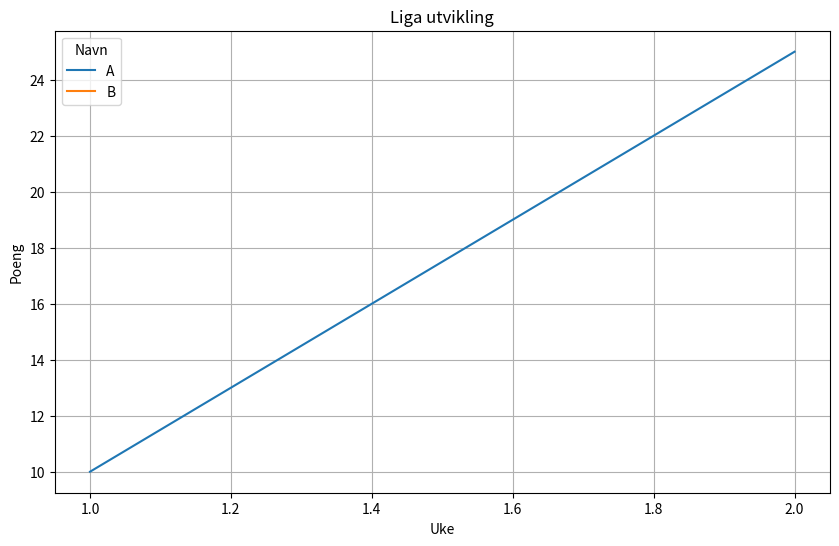

Here is the Python script that generated this plot:
print("🚀 Test ac Autmate Git 01.06.2026  - 10:17:58")
import matplotlib.pyplot as plt
import pandas as pd
df_data = pd.DataFrame({
    "Uke": [1, 1, 2],
    "Navn": ["A", "B", "A"],
    "Poeng": [10, 20, 15]
})

# ✅ Pivot (poeng per uke)
pivot = df_data.pivot(index="Uke", columns="Navn", values="Poeng")

# ✅ Kumulativ (league race)
pivot.cumsum().plot(figsize=(10,6))
plt.title("Liga utvikling")
plt.ylabel("Poeng")
plt.xlabel("Uke")
plt.grid()
plt.show()

# ✅ Leaderboard
print("\n🏆 Leaderboard:")
leaderboard = (
    df_data.groupby("Navn")["Poeng"]
    .sum()
    .sort_values(ascending=False)
)
print(leaderboard)

# ✅ Form siste 5
print("\n🔥 Form:")
form = (
    df_data.groupby("Navn")
    .tail(5)
    .groupby("Navn")["Poeng"]
    .mean()
    .sort_values(ascending=False)
)
print(form)

# ✅ Ukesvinnere
print("\n🥇 Vinnere per uke:")
winners = df_data.loc[df_data.groupby("Uke")["Poeng"].idxmax()]
print(winners)

# ✅ Ukens taper 😄
print("\n🥴 Dårligste per uke:")
losers = df_data.loc[df_data.groupby("Uke")["Poeng"].idxmin()]
print(losers)

# ✅ Stabilitet
print("\n📊 Stabilitet (lav = jevn):")
consistency = df_data.groupby("Navn")["Poeng"].std().sort_values()
print(consistency)
